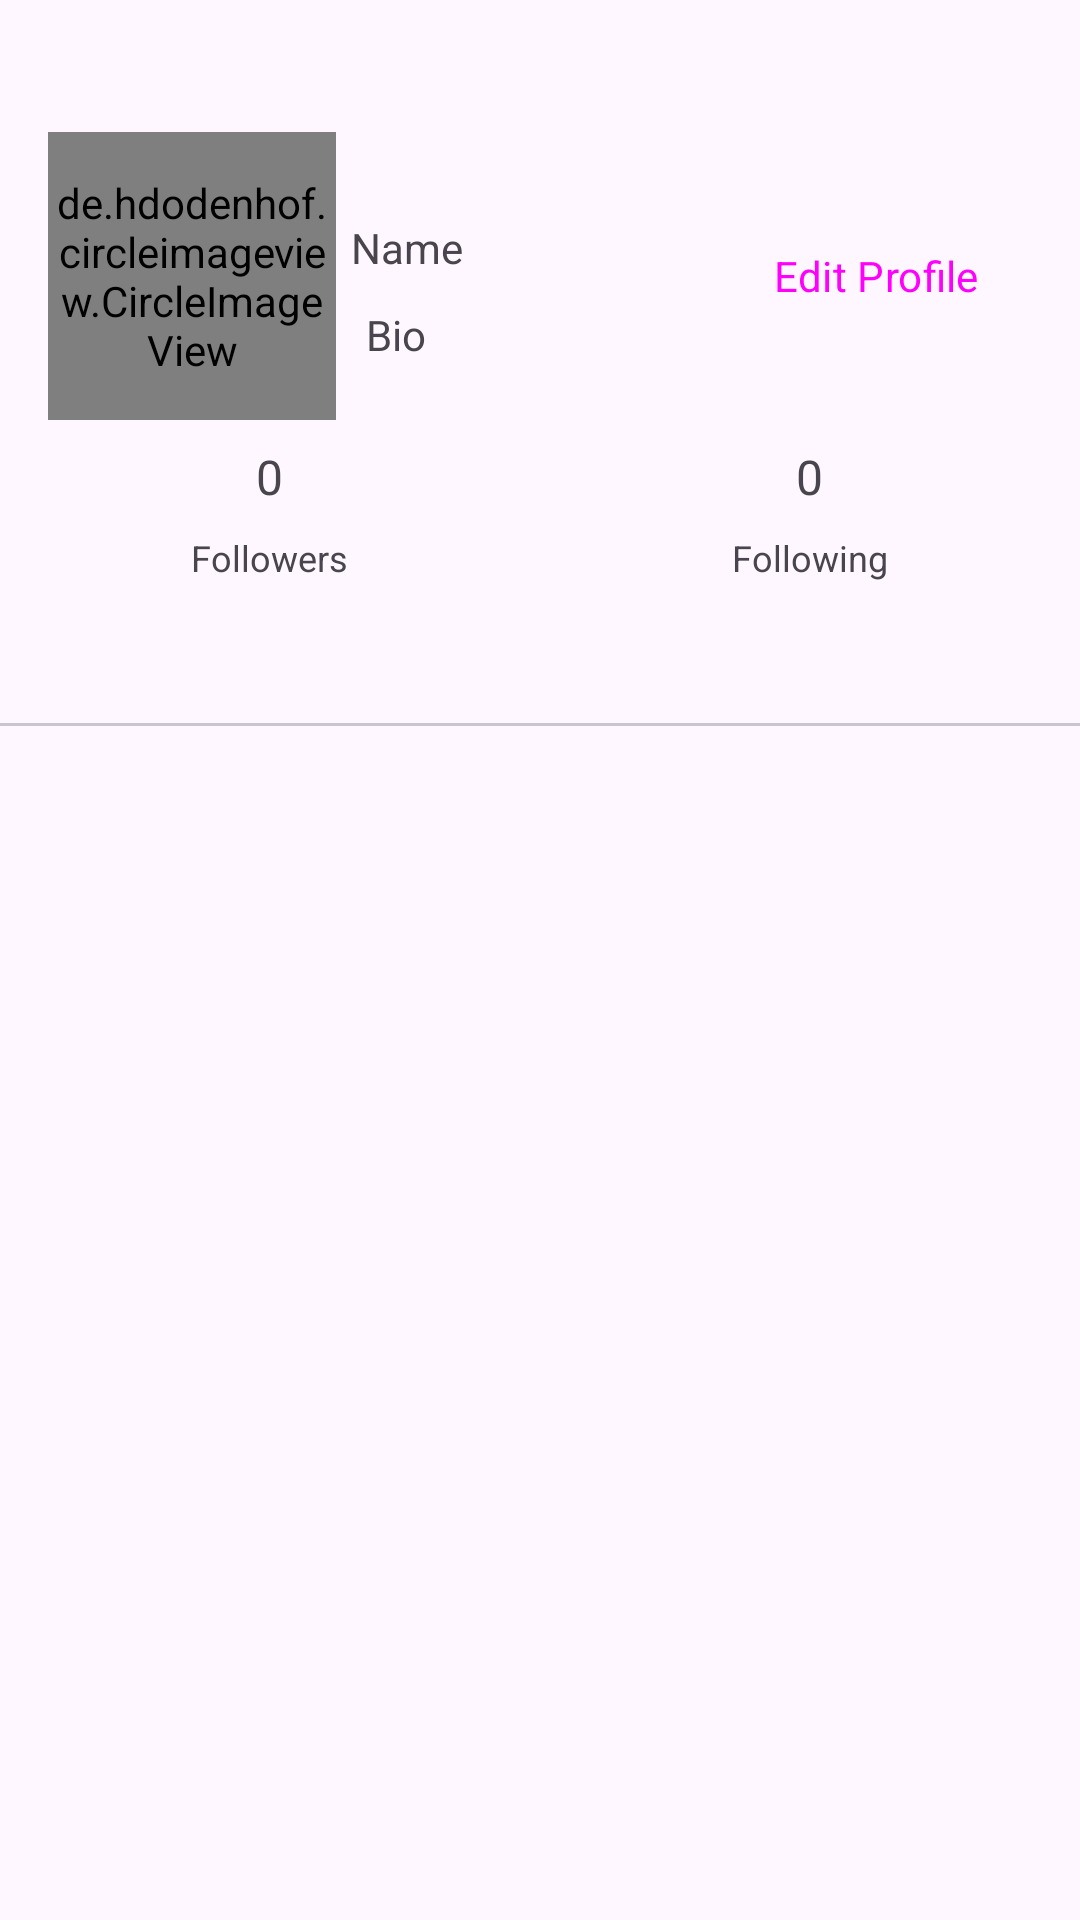

Reconstruct the res/layout file that produces this screen, plus the resources it refers to.
<!-- AndroidManifest.xml: application theme Theme.InstaVerse -->
<!-- res/layout/fragment_profile.xml -->
<?xml version="1.0" encoding="utf-8"?>
<LinearLayout xmlns:android="http://schemas.android.com/apk/res/android"
    xmlns:app="http://schemas.android.com/apk/res-auto"
    xmlns:tools="http://schemas.android.com/tools"
    android:layout_width="match_parent"
    android:layout_height="match_parent"
    android:layout_marginTop="10dp"
    android:orientation="vertical"
    tools:context=".fragments.ProfileFragment">


    <androidx.constraintlayout.widget.ConstraintLayout
        android:layout_width="match_parent"
        android:layout_height="wrap_content">

        <de.hdodenhof.circleimageview.CircleImageView
            android:id="@+id/profile_image"
            android:layout_width="96dp"
            android:layout_height="96dp"

            android:layout_marginStart="16dp"
            android:layout_marginTop="6dp"
            android:layout_marginBottom="16dp"
            android:src="@drawable/user"
            app:layout_constraintBottom_toBottomOf="parent"
            app:layout_constraintStart_toStartOf="parent"
            app:layout_constraintTop_toTopOf="parent" />

        <TextView
            android:id="@+id/name"
            android:layout_width="wrap_content"
            android:layout_height="wrap_content"
            android:layout_margin="5dp"
            android:layout_marginStart="16dp"
            android:text="Name"
            app:layout_constraintBottom_toTopOf="@+id/email"
            app:layout_constraintStart_toEndOf="@+id/profile_image"
            app:layout_constraintTop_toTopOf="parent"
            app:layout_constraintVertical_chainStyle="packed" />

        <TextView
            android:id="@+id/email"
            android:layout_width="wrap_content"
            android:layout_height="wrap_content"
            android:layout_margin="5dp"
            android:layout_marginStart="16dp"
            android:text="Bio"
            app:layout_constraintBottom_toBottomOf="parent"
            app:layout_constraintStart_toStartOf="@+id/name"
            app:layout_constraintTop_toBottomOf="@+id/name" />

        <Button
            android:id="@+id/edit_profile"
            style="@style/Widget.Material3.Button.Icon"
            android:layout_width="wrap_content"
            android:layout_height="wrap_content"
            android:backgroundTint="@color/blue"
            android:text="@string/edit_profile"
            android:textSize="14sp"
            app:layout_constraintBottom_toBottomOf="@+id/profile_image"
            app:layout_constraintEnd_toEndOf="parent"
            app:layout_constraintHorizontal_bias="0.93"
            app:layout_constraintStart_toEndOf="@+id/profile_image"
            app:layout_constraintTop_toTopOf="@+id/profile_image" />

        <LinearLayout
            android:layout_width="match_parent"
            android:layout_height="wrap_content"
            app:layout_constraintTop_toBottomOf="@+id/profile_image"
            app:layout_constraintStart_toStartOf="parent"
            app:layout_constraintEnd_toEndOf="parent"
            app:layout_constraintBottom_toBottomOf="parent"
            android:orientation="horizontal"
            android:gravity="center">

            <LinearLayout
                android:layout_width="0dp"
                android:layout_height="wrap_content"
                android:layout_weight="1"
                android:orientation="vertical"
                android:gravity="center">

                <TextView
                    android:id="@+id/followersCount"
                    android:layout_width="wrap_content"
                    android:layout_height="wrap_content"
                    android:layout_margin="8dp"
                    android:gravity="center"
                    android:text="0"
                    android:textSize="16sp" />

                <TextView
                    android:layout_width="wrap_content"
                    android:layout_height="wrap_content"
                    android:text="Followers"
                    android:textSize="12sp" />

            </LinearLayout>

            <LinearLayout
                android:layout_width="0dp"
                android:layout_height="wrap_content"
                android:layout_weight="1"
                android:orientation="vertical"
                android:gravity="center">

                <TextView
                    android:id="@+id/followingCount"
                    android:layout_width="wrap_content"
                    android:layout_height="wrap_content"
                    android:layout_margin="8dp"
                    android:gravity="center"
                    android:text="0"
                    android:textSize="16sp" />

                <TextView
                    android:layout_width="wrap_content"
                    android:layout_height="wrap_content"
                    android:text="Following"
                    android:textSize="12sp" />

            </LinearLayout>
        </LinearLayout>

    </androidx.constraintlayout.widget.ConstraintLayout>

    <com.google.android.material.tabs.TabLayout
        android:id="@+id/tabLayout"
        android:layout_width="match_parent"
        android:layout_height="wrap_content">

    </com.google.android.material.tabs.TabLayout>

    <androidx.viewpager.widget.ViewPager
        android:id="@+id/viewPager"
        android:layout_width="match_parent"
        android:layout_height="match_parent" />

</LinearLayout>
<!-- resources referenced by this layout -->
<resources>
  <color name="blue">#1e88e5</color>
  <string name="edit_profile">Edit Profile</string>
  <style name="Theme.InstaVerse" parent="Base.Theme.InstaVerse">
      
      <item name="android:navigationBarColor">@android:color/transparent</item>
      <item name="android:statusBarColor">@android:color/transparent</item>
      <item name="android:windowLightStatusBar">?attr/isLightTheme</item>
    </style>
  <style name="Base.Theme.InstaVerse" parent="Theme.Material3.DayNight.NoActionBar">
          
          
          <item name="android:statusBarColor">@android:color/transparent</item>
          <item name="colorSecondary">@color/black</item>
          <item name="fontFamily">@font/aldrich</item>
          <item name="android:itemBackground">@android:color/transparent</item>
          <item name="appBarLayoutStyle">@android:color/transparent</item>
          <item name="android:navigationBarColor">@android:color/transparent</item>
  
      </style>
  <color name="black">#FF000000</color>
</resources>
